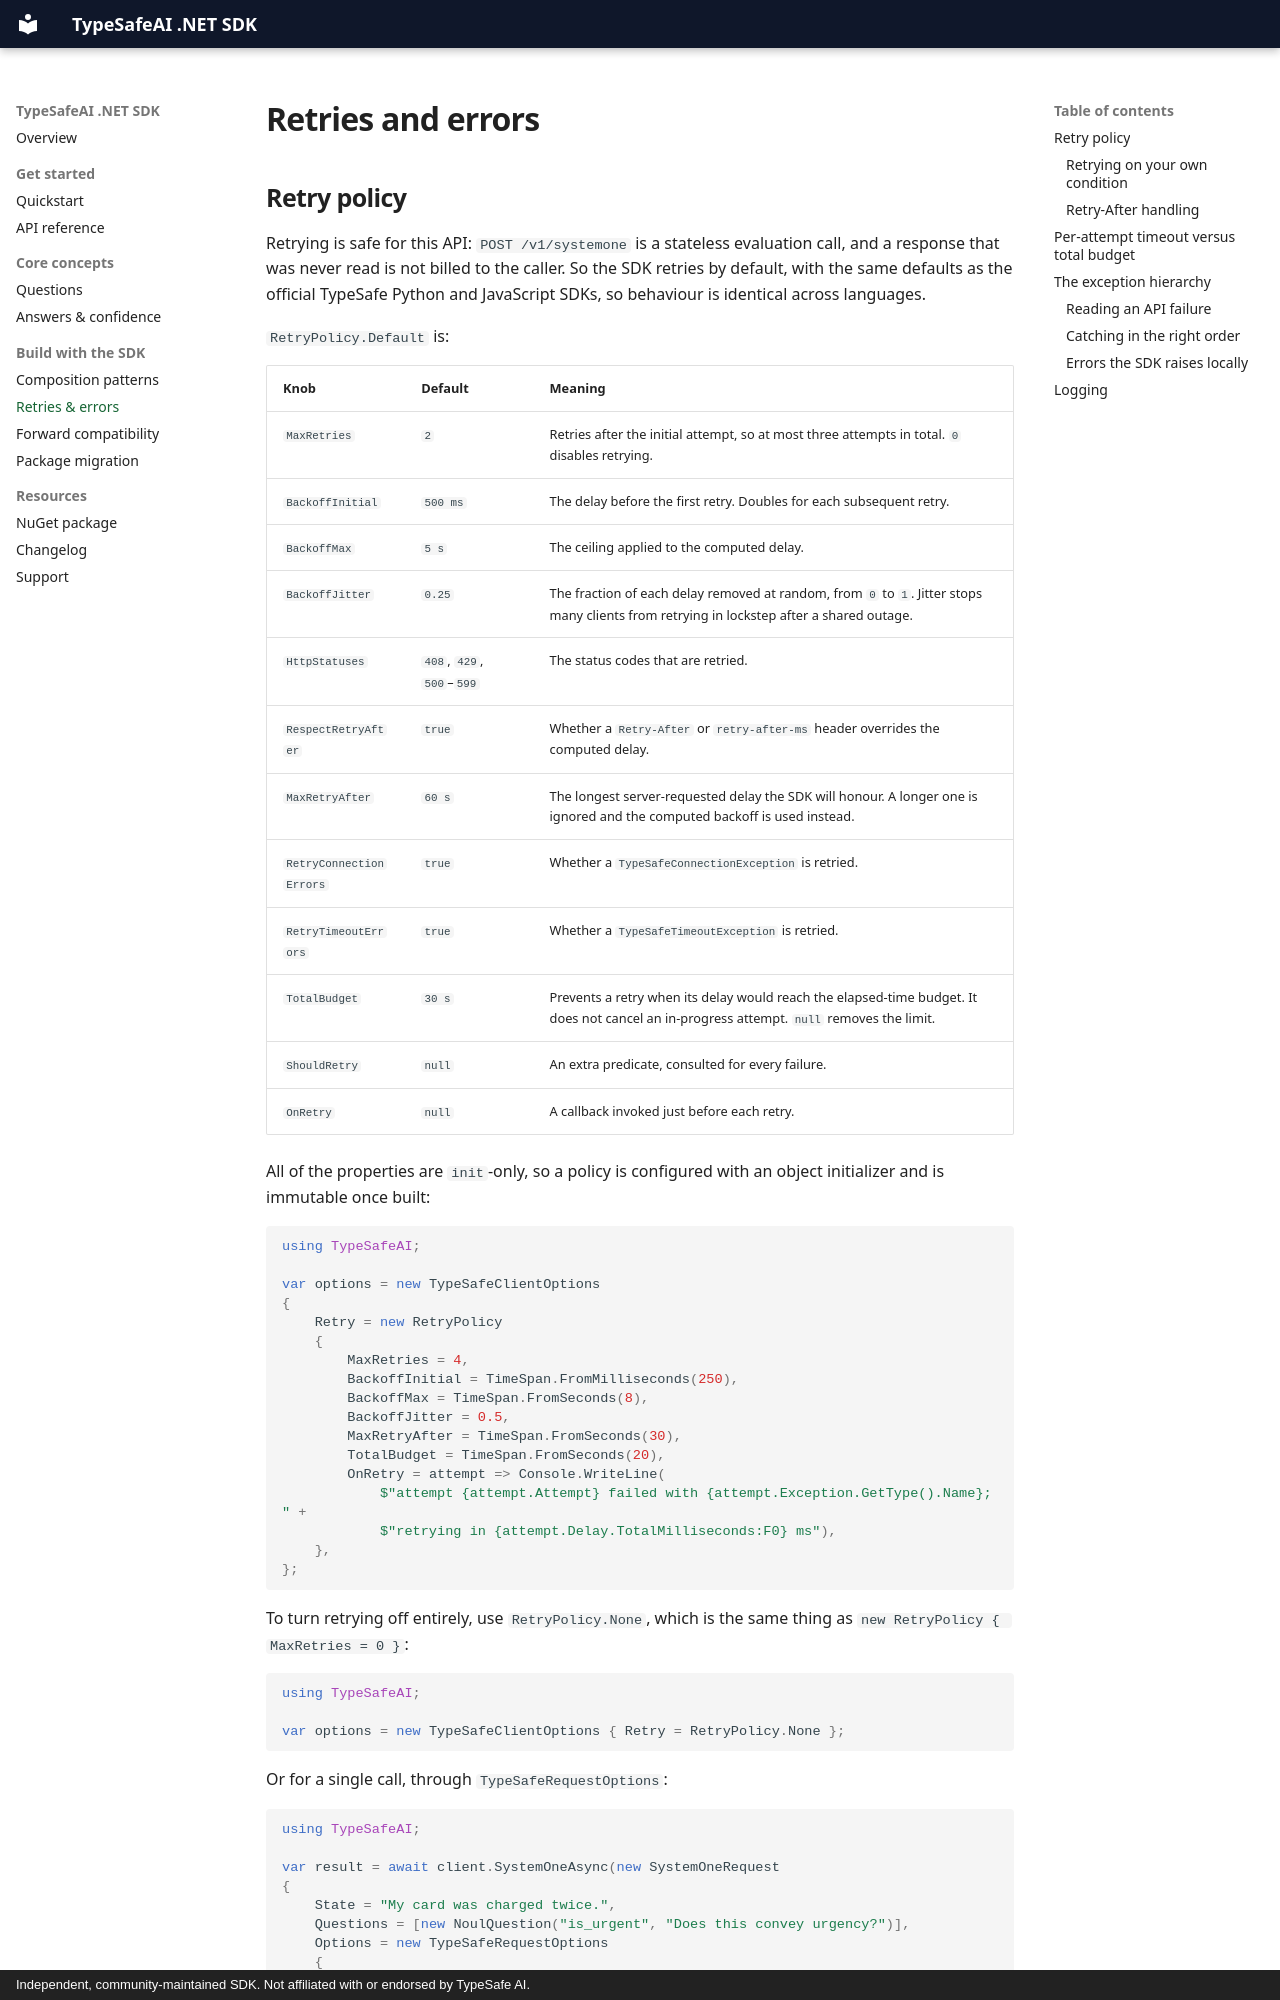

repository: saibimajdi/typesafe-dotnet-sdk · page: retries-and-errors/index.html · generator: mkdocs · copyright: Independent, community-maintained SDK. Not affiliated with or endorsed by TypeSafe AI.

# Retries and errors

## Retry policy

Retrying is safe for this API: `POST /v1/systemone` is a stateless evaluation call, and a response
that was never read is not billed to the caller. So the SDK retries by default, with the same
defaults as the official TypeSafe Python and JavaScript SDKs, so behaviour is identical across
languages.

`RetryPolicy.Default` is:

| Knob | Default | Meaning |
| --- | --- | --- |
| `MaxRetries` | `2` | Retries after the initial attempt, so at most three attempts in total. `0` disables retrying. |
| `BackoffInitial` | `500 ms` | The delay before the first retry. Doubles for each subsequent retry. |
| `BackoffMax` | `5 s` | The ceiling applied to the computed delay. |
| `BackoffJitter` | `0.25` | The fraction of each delay removed at random, from `0` to `1`. Jitter stops many clients from retrying in lockstep after a shared outage. |
| `HttpStatuses` | `408`, `429`, `500`–`599` | The status codes that are retried. |
| `RespectRetryAfter` | `true` | Whether a `Retry-After` or `retry-after-ms` header overrides the computed delay. |
| `MaxRetryAfter` | `60 s` | The longest server-requested delay the SDK will honour. A longer one is ignored and the computed backoff is used instead. |
| `RetryConnectionErrors` | `true` | Whether a `TypeSafeConnectionException` is retried. |
| `RetryTimeoutErrors` | `true` | Whether a `TypeSafeTimeoutException` is retried. |
| `TotalBudget` | `30 s` | Prevents a retry when its delay would reach the elapsed-time budget. It does not cancel an in-progress attempt. `null` removes the limit. |
| `ShouldRetry` | `null` | An extra predicate, consulted for every failure. |
| `OnRetry` | `null` | A callback invoked just before each retry. |

All of the properties are `init`-only, so a policy is configured with an object initializer and is
immutable once built:

```csharp
using TypeSafeAI;

var options = new TypeSafeClientOptions
{
    Retry = new RetryPolicy
    {
        MaxRetries = 4,
        BackoffInitial = TimeSpan.FromMilliseconds(250),
        BackoffMax = TimeSpan.FromSeconds(8),
        BackoffJitter = 0.5,
        MaxRetryAfter = TimeSpan.FromSeconds(30),
        TotalBudget = TimeSpan.FromSeconds(20),
        OnRetry = attempt => Console.WriteLine(
            $"attempt {attempt.Attempt} failed with {attempt.Exception.GetType().Name}; " +
            $"retrying in {attempt.Delay.TotalMilliseconds:F0} ms"),
    },
};
```

To turn retrying off entirely, use `RetryPolicy.None`, which is the same thing as
`new RetryPolicy { MaxRetries = 0 }`:

```csharp
using TypeSafeAI;

var options = new TypeSafeClientOptions { Retry = RetryPolicy.None };
```

Or for a single call, through `TypeSafeRequestOptions`:

```csharp
using TypeSafeAI;

var result = await client.SystemOneAsync(new SystemOneRequest
{
    State = "My card was charged twice.",
    Questions = [new NoulQuestion("is_urgent", "Does this convey urgency?")],
    Options = new TypeSafeRequestOptions
    {
        Retry = RetryPolicy.None,
        Timeout = TimeSpan.FromSeconds(2),
    },
});
```
